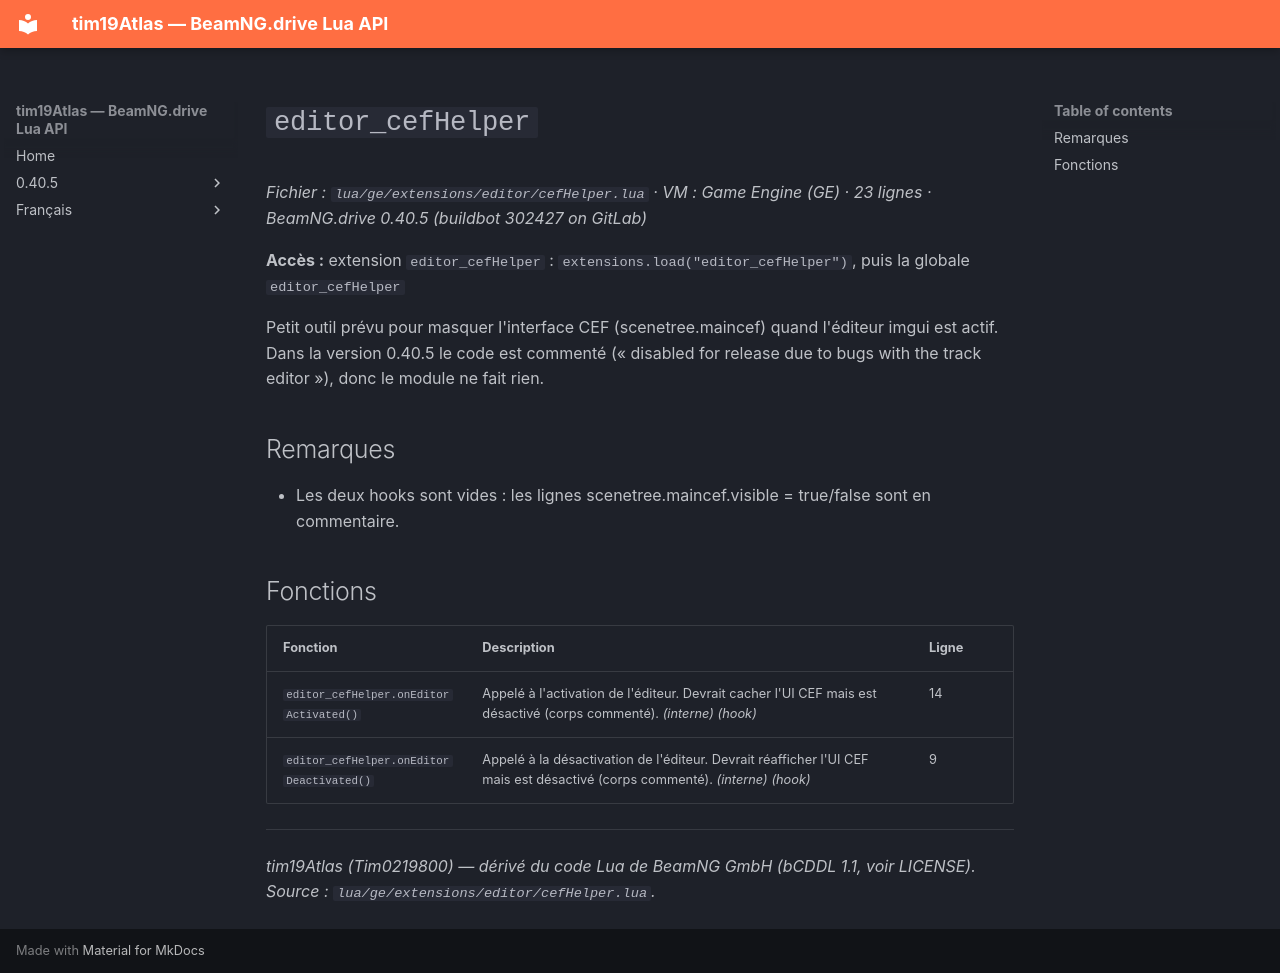

repository: Tim0219800/beamng-lua-atlas · page: fr/0.40.5/ge/extensions/editor/cefHelper.html · generator: mkdocs

# `editor_cefHelper`

*Fichier : `lua/ge/extensions/editor/cefHelper.lua` · VM : Game Engine (GE) · 23 lignes · BeamNG.drive 0.40.5 (buildbot 302427 on GitLab)*

**Accès :** extension `editor_cefHelper` : `extensions.load("editor_cefHelper")`, puis la globale `editor_cefHelper`

Petit outil prévu pour masquer l'interface CEF (scenetree.maincef) quand l'éditeur imgui est actif. Dans la version 0.40.5 le code est commenté (« disabled for release due to bugs with the track editor »), donc le module ne fait rien.

## Remarques

- Les deux hooks sont vides : les lignes scenetree.maincef.visible = true/false sont en commentaire.

## Fonctions

| Fonction | Description | Ligne |
|---|---|---|
| `editor_cefHelper.onEditorActivated()` | Appelé à l'activation de l'éditeur. Devrait cacher l'UI CEF mais est désactivé (corps commenté). *(interne)* *(hook)* | 14 |
| `editor_cefHelper.onEditorDeactivated()` | Appelé à la désactivation de l'éditeur. Devrait réafficher l'UI CEF mais est désactivé (corps commenté). *(interne)* *(hook)* | 9 |

---
*tim19Atlas (Tim0219800) — dérivé du code Lua de BeamNG GmbH (bCDDL 1.1, voir LICENSE). Source : `lua/ge/extensions/editor/cefHelper.lua`.*
